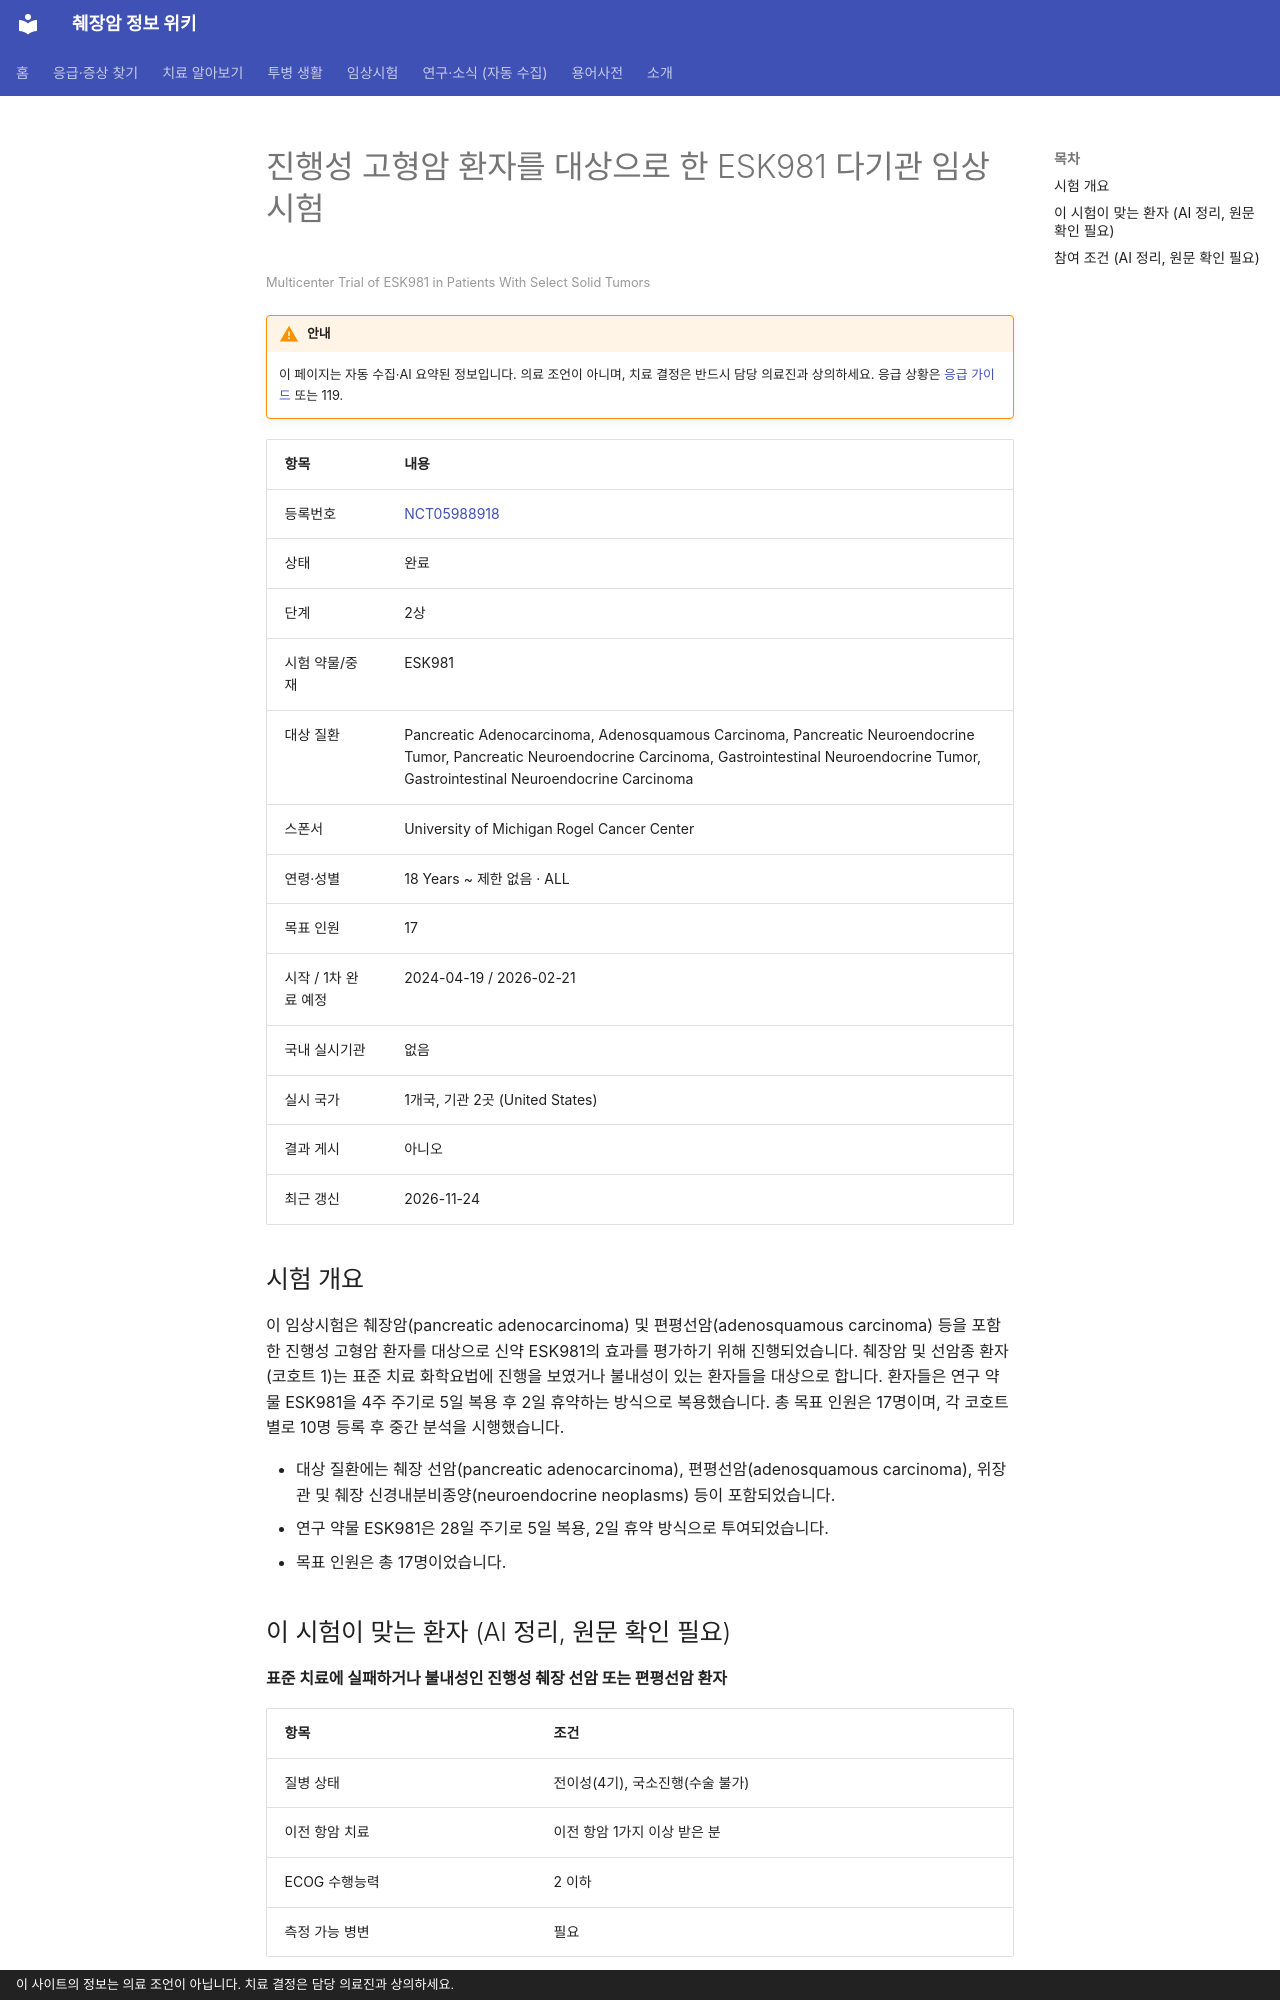

repository: hizorro88-rgb/papersearcher · page: _generated/trials/NCT05988918/index.html · generator: mkdocs · copyright: 이 사이트의 정보는 의료 조언이 아닙니다. 치료 결정은 담당 의료진과 상의하세요.

---
title: "NCT05988918 진행성 고형암 환자를 대상으로 한 ESK981 다기관 임상시험"
description: "2상 · 완료"
comments: true
search:
  boost: 0.4
---

# 진행성 고형암 환자를 대상으로 한 ESK981 다기관 임상시험

<small>Multicenter Trial of ESK981 in Patients With Select Solid Tumors</small>

!!! warning "안내"
    이 페이지는 자동 수집·AI 요약된 정보입니다. 의료 조언이 아니며, 치료 결정은 반드시 담당 의료진과 상의하세요. 응급 상황은 [응급 가이드](../../guides/emergency/index.md) 또는 119.

| 항목 | 내용 |
|---|---|
| 등록번호 | [NCT05988918](https://clinicaltrials.gov/study/NCT05988918) |
| 상태 | 완료 |
| 단계 | 2상 |
| 시험 약물/중재 | ESK981 |
| 대상 질환 | Pancreatic Adenocarcinoma, Adenosquamous Carcinoma, Pancreatic Neuroendocrine Tumor, Pancreatic Neuroendocrine Carcinoma, Gastrointestinal Neuroendocrine Tumor, Gastrointestinal Neuroendocrine Carcinoma |
| 스폰서 | University of Michigan Rogel Cancer Center |
| 연령·성별 | 18 Years ~ 제한 없음 · ALL |
| 목표 인원 | 17 |
| 시작 / 1차 완료 예정 | 2024-04-19 / 2026-02-21 |
| 국내 실시기관 | 없음 |
| 실시 국가 | 1개국, 기관 2곳 (United States) |
| 결과 게시 | 아니오 |
| 최근 갱신 | 2026-11-24 |

## 시험 개요

이 임상시험은 췌장암(pancreatic adenocarcinoma) 및 편평선암(adenosquamous carcinoma) 등을 포함한 진행성 고형암 환자를 대상으로 신약 ESK981의 효과를 평가하기 위해 진행되었습니다. 췌장암 및 선암종 환자(코호트 1)는 표준 치료 화학요법에 진행을 보였거나 불내성이 있는 환자들을 대상으로 합니다. 환자들은 연구 약물 ESK981을 4주 주기로 5일 복용 후 2일 휴약하는 방식으로 복용했습니다. 총 목표 인원은 17명이며, 각 코호트별로 10명 등록 후 중간 분석을 시행했습니다.

- 대상 질환에는 췌장 선암(pancreatic adenocarcinoma), 편평선암(adenosquamous carcinoma), 위장관 및 췌장 신경내분비종양(neuroendocrine neoplasms) 등이 포함되었습니다.
- 연구 약물 ESK981은 28일 주기로 5일 복용, 2일 휴약 방식으로 투여되었습니다.
- 목표 인원은 총 17명이었습니다.

## 이 시험이 맞는 환자 (AI 정리, 원문 확인 필요)

**표준 치료에 실패하거나 불내성인 진행성 췌장 선암 또는 편평선암 환자**

| 항목 | 조건 |
|---|---|
| 질병 상태 | 전이성(4기), 국소진행(수술 불가) |
| 이전 항암 치료 | 이전 항암 1가지 이상 받은 분 |
| ECOG 수행능력 | 2 이하 |
| 측정 가능 병변 | 필요 |

주요 제외 기준: 뇌전이 또는 중추신경계 종양 · 활성 감염 · 심장 질환(심근경색, 심부전 등) · 조절되지 않는 고혈압 · 젤라틴 또는 유당 과민성

내 상황에 맞는지 한 번에 보려면 [맞춤 임상시험 찾기](../../guides/trials/finder.md).
